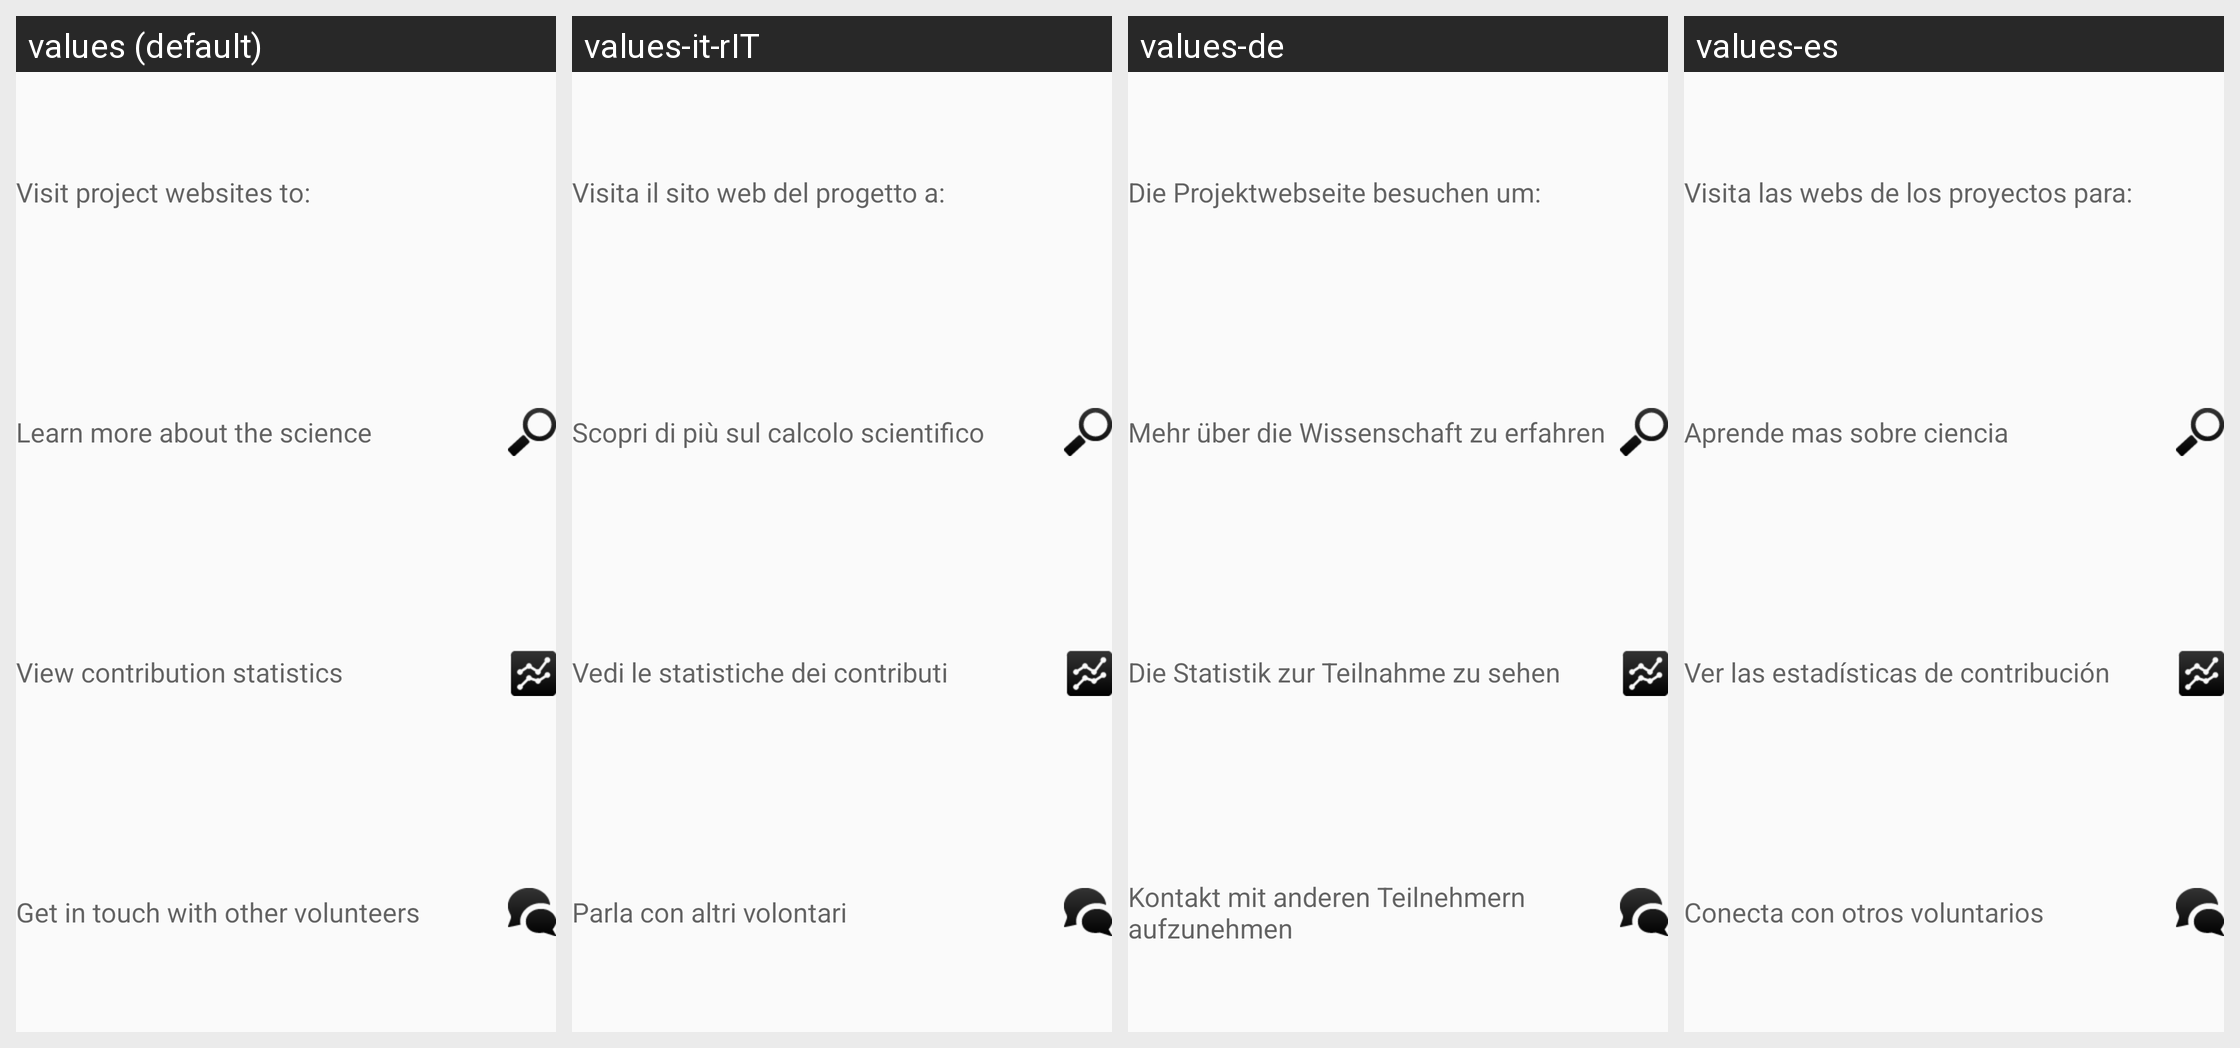

The Android screen above is rendered under several locales of the same app. Produce the string resources it draws, with the default and per-locale values.
Android screen res/layout/attach_project_hint_projectwebsite_layout.xml rendered under 4 locales, left to right: values (default), values-it-rIT, values-de, values-es. Device: Nexus 5 (rendered at 1080×1920; each locale shown at half size, 540×960, under a caption strip naming it); theme Theme.Styled.
Other locales in the repository, not shown: values-bg, values-ca, values-cs, values-da, values-el, values-en, values-fi, values-fr, values-he, values-hr, values-hu, values-ja, values-ka, values-ko, values-lt, values-nl, values-pl, values-pt-rBR, values-pt-rPT, values-ro, values-ru, values-ru-rRU, values-sk, values-sl, values-sv, values-tr, values-uk, values-zh-rCN, values-zh-rTW.
Strings drawn on this screen, with the default value and each locale's value (text and hints the layout hard-codes, and strings that could not be matched under every locale, appear in the picture but are not listed):

attachproject_hint_projectwebsite_header
  values: Visit project websites to:
  values-it-rIT: Visita il sito web del progetto a:
  values-de: Die Projektwebseite besuchen um:
  values-es: Visita las webs de los proyectos para:

attachproject_hint_projectwebsite_science
  values: Learn more about the science
  values-it-rIT: Scopri di più sul calcolo scientifico
  values-de: Mehr über die Wissenschaft zu erfahren
  values-es: Aprende mas sobre ciencia

attachproject_hint_projectwebsite_stats
  values: View contribution statistics
  values-it-rIT: Vedi le statistiche dei contributi
  values-de: Die Statistik zur Teilnahme zu sehen
  values-es: Ver las estadísticas de contribución

attachproject_hint_projectwebsite_community
  values: Get in touch with other volunteers
  values-it-rIT: Parla con altri volontari
  values-de: Kontakt mit anderen Teilnehmern aufzunehmen
  values-es: Conecta con otros voluntarios
